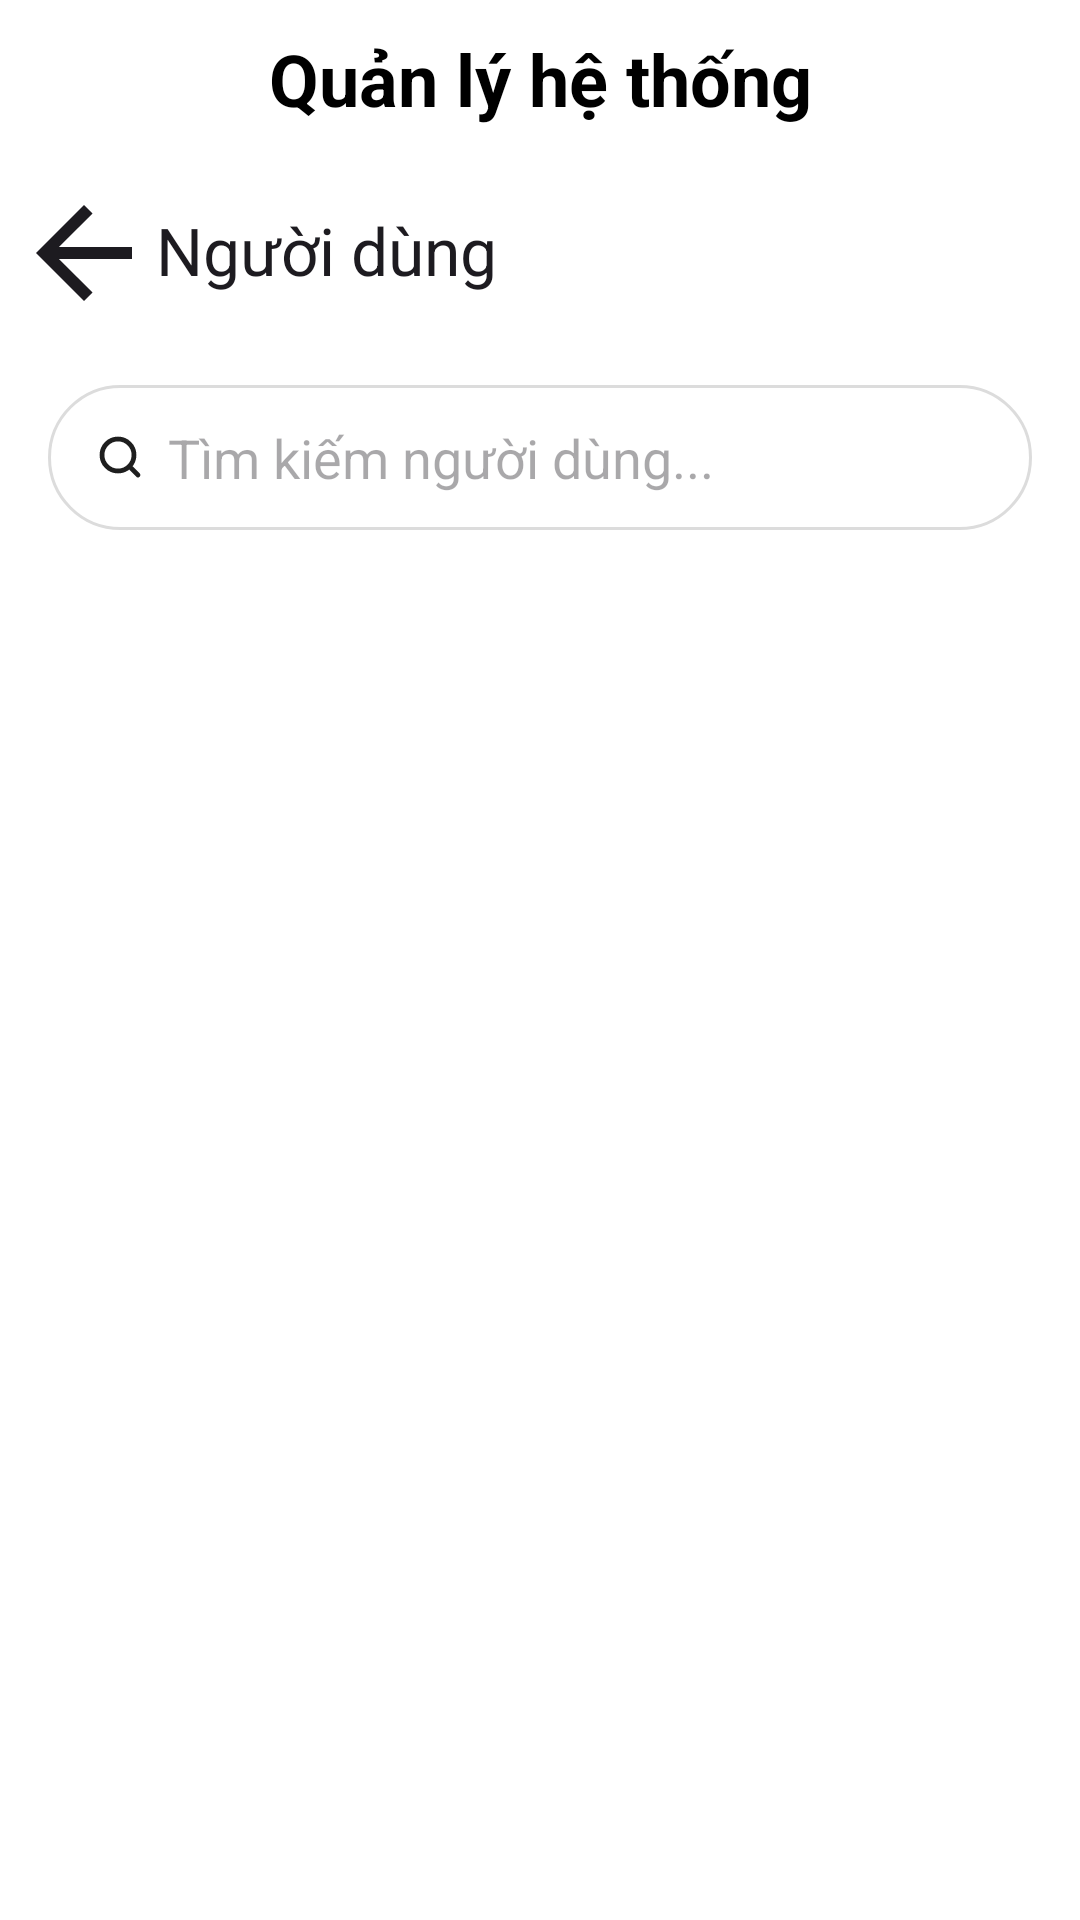

The Android layout XML behind this screen, and the referenced resources:
<!-- AndroidManifest.xml: application theme Theme.TLUProjectExpo -->
<!-- res/layout/activity_user_management_page.xml -->
<androidx.constraintlayout.widget.ConstraintLayout
    xmlns:android="http://schemas.android.com/apk/res/android"
    xmlns:tools="http://schemas.android.com/tools"
    xmlns:app="http://schemas.android.com/apk/res-auto"
    android:background="#FFFFFF"
    android:orientation="vertical"
    android:layout_width="match_parent"
    android:layout_height="match_parent">

    
    <TextView
        android:id="@+id/title"
        android:layout_width="wrap_content"
        android:layout_height="wrap_content"
        android:text="@string/sys_manager"
        android:textSize="24sp"
        android:textColor="#000000"
        android:textStyle="bold"
        app:layout_constraintTop_toTopOf="parent"
        app:layout_constraintStart_toStartOf="parent"
        app:layout_constraintEnd_toEndOf="parent"
        app:layout_constraintHorizontal_bias="0.5"
        android:layout_marginTop="10dp"/>

    
    <LinearLayout
        android:id="@+id/navigation_bar_sys_user"
        android:layout_width="wrap_content"
        android:layout_height="wrap_content"
        android:paddingVertical="8dp"
        android:paddingHorizontal="4dp"
        android:layout_marginBottom="5dp"
        android:orientation="horizontal"
        android:layout_marginTop="10dp"
        app:layout_constraintTop_toBottomOf="@id/title"
        android:clickable="true"
        android:focusable="true"
        app:layout_constraintStart_toStartOf="parent">

        <ImageButton
            android:id="@+id/back_to_dashboard"
            android:layout_width="48dp"
            android:layout_height="48dp"
            app:srcCompat="@drawable/ic_arrow_back_left"
            android:background="?attr/selectableItemBackgroundBorderless"
            android:scaleType="fitXY"
            />

        <TextView
            android:textColor="#1D1B20"
            android:textSize="22sp"
            android:layout_marginBottom="1dp"
            android:layout_gravity="center_vertical"
            android:layout_marginEnd="4dp"
            android:layout_height="wrap_content"
            android:layout_width="wrap_content"
            android:text="@string/user"
            />
    </LinearLayout>

    
    <EditText
        android:id="@+id/search_user_magenment"
        android:layout_width="0dp"
        android:layout_height="wrap_content"
        android:layout_marginHorizontal="16dp"
        android:layout_marginTop="12dp"
        android:background="@drawable/search_bar_background"
        android:drawableStart="@drawable/ic_search"
        android:drawablePadding="8dp"
        android:hint="@string/search_user"
        android:paddingHorizontal="16dp"
        android:paddingVertical="12dp"
        app:layout_constraintEnd_toEndOf="parent"
        app:layout_constraintStart_toStartOf="parent"
        app:layout_constraintTop_toBottomOf="@+id/navigation_bar_sys_user" />

    
    <androidx.recyclerview.widget.RecyclerView
        android:id="@+id/recycler_view_user_management"
        app:layout_constraintTop_toBottomOf="@+id/search_user_magenment"
        app:layout_constraintStart_toStartOf="parent"
        app:layout_constraintEnd_toEndOf="parent"
        app:layout_constraintBottom_toBottomOf="parent"
        android:layout_marginTop="20dp"
        android:orientation="vertical"
        android:layout_width="match_parent"
        android:layout_height="0dp"
        tools:ignore="MissingConstraints" />

    <ProgressBar
        android:id="@+id/progress_bar_loading"
        android:layout_width="wrap_content"
        android:layout_height="wrap_content"
        android:visibility="gone"
        tools:visibility="visible"

        app:layout_constraintTop_toTopOf="parent"
        app:layout_constraintBottom_toBottomOf="parent"
        app:layout_constraintStart_toStartOf="parent"
        app:layout_constraintEnd_toEndOf="parent" />
</androidx.constraintlayout.widget.ConstraintLayout>
<!-- resources referenced by this layout -->
<resources>
  <!-- drawable ic_arrow_back_left (drawable) -->
  <vector xmlns:android="http://schemas.android.com/apk/res/android" android:height="30dp" android:viewportHeight="24" android:viewportWidth="24" android:width="30dp">
        
      <path android:fillColor="#1D1B20" android:pathData="M7.825,13L13.425,18.6L12,20L4,12L12,4L13.425,5.4L7.825,11H20V13H7.825Z"/>
      
  </vector>
  <!-- drawable ic_search (drawable) -->
  <vector xmlns:android="http://schemas.android.com/apk/res/android"
      android:width="16dp"
      android:height="16dp"
      android:viewportWidth="16"
      android:viewportHeight="16">
    <path
        android:pathData="M14,14L11.1,11.1M12.667,7.333C12.667,10.279 10.279,12.667 7.333,12.667C4.388,12.667 2,10.279 2,7.333C2,4.388 4.388,2 7.333,2C10.279,2 12.667,4.388 12.667,7.333Z"
        android:strokeLineJoin="round"
        android:strokeWidth="1.6"
        android:fillColor="#00000000"
        android:strokeColor="#1E1E1E"
        android:strokeLineCap="round"/>
  </vector>
  <!-- drawable search_bar_background (drawable) -->
  <?xml version="1.0" encoding="utf-8"?>
  <shape xmlns:android="http://schemas.android.com/apk/res/android"
      android:shape="rectangle">
      <solid android:color="@android:color/white" /> 
      <corners android:radius="24dp" /> 
      <stroke
          android:width="1dp"
          android:color="#DCDCDC" /> 
  </shape>
  <string name="search_user">Tìm kiếm người dùng...</string>
  <string name="sys_manager">Quản lý hệ thống</string>
  <string name="user">Người dùng</string>
  <style name="Theme.TLUProjectExpo" parent="Base.Theme.TLUProjectExpo" />
  <style name="Base.Theme.TLUProjectExpo" parent="Theme.Material3.DayNight.NoActionBar">
          <item name="android:textCursorDrawable">@drawable/custom_cursor</item>
      </style>
  <!-- drawable custom_cursor (drawable) -->
  <?xml version="1.0" encoding="utf-8"?>
  <shape xmlns:android="http://schemas.android.com/apk/res/android"
      android:shape="rectangle">
  
      
      <size android:width="2dp" />
  
      
      <solid android:color="@android:color/black" />
  
  </shape>
</resources>
